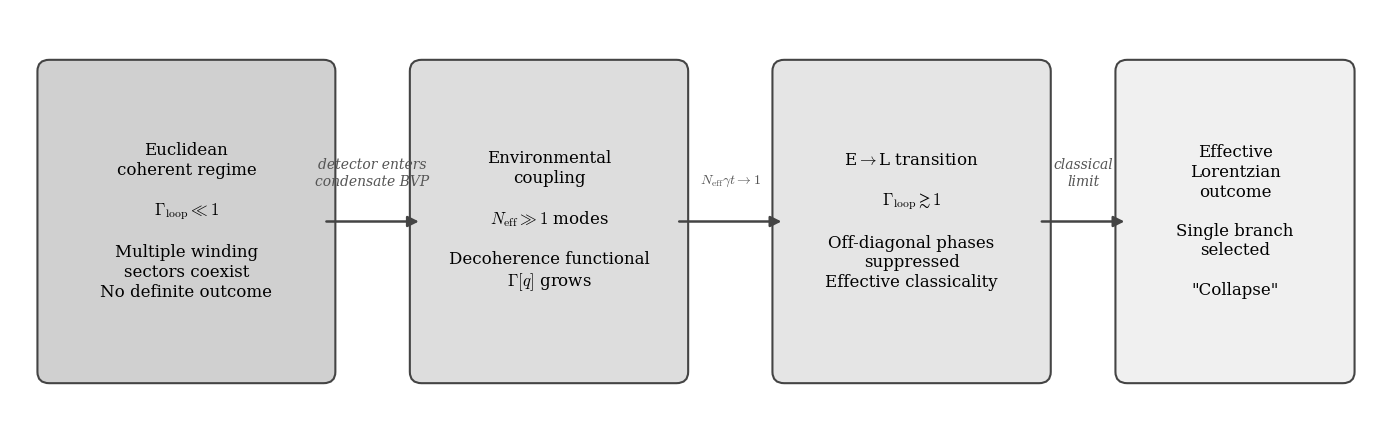

The script that saved this image: (Note: this script raises an exception after producing the figure.)
"""F5: Measurement E→L transition — v2: larger fonts, spaced boxes, arrows to edges"""
import matplotlib; matplotlib.use('Agg')
import matplotlib.pyplot as plt
from matplotlib.patches import FancyBboxPatch
import os

plt.rcParams.update({'font.family': 'serif', 'font.size': 12, 'mathtext.fontset': 'cm'})

fig = plt.figure(figsize=(14, 4.5))
fig.patch.set_facecolor('white')
ax = fig.add_axes([0.01, 0.03, 0.98, 0.94])
ax.set_xlim(0, 14); ax.set_ylim(0, 4.5); ax.axis('off')

nodes = {}
def box(key, x, y, w, h, lines, fill='#eee', fs=12):
    nodes[key] = (x, y, w, h)
    ax.add_patch(FancyBboxPatch((x-w/2, y-h/2), w, h,
        boxstyle='round,pad=0.12', facecolor=fill, edgecolor='#444', linewidth=1.5, zorder=3))
    ax.text(x, y, '\n'.join(lines), ha='center', va='center', fontsize=fs,
            linespacing=1.2, zorder=4)

def arr(src, dst, label=''):
    x0,y0,w0,h0 = nodes[src]; x1,y1,w1,h1 = nodes[dst]
    ax.annotate('', xy=(x1-w1/2, y1), xytext=(x0+w0/2, y0),
        arrowprops=dict(arrowstyle='-|>', color='#444', lw=1.8, mutation_scale=16))
    if label:
        mx = (x0+w0/2 + x1-w1/2)/2
        ax.text(mx, y0+0.35, label, fontsize=10, ha='center', va='bottom',
                color='#555', fontstyle='italic')

box('E', 1.8, 2.25, 2.8, 3.2,
    ['Euclidean\ncoherent regime', '',
     r'$\Gamma_{\rm loop}\ll 1$', '',
     'Multiple winding\nsectors coexist',
     'No definite outcome'],
    fill='#d0d0d0', fs=12)

box('env', 5.5, 2.25, 2.6, 3.2,
    ['Environmental\ncoupling', '',
     r'$N_{\rm eff}\gg 1$ modes', '',
     'Decoherence functional',
     r'$\Gamma[q]$ grows'],
    fill='#ddd', fs=12)

box('trans', 9.2, 2.25, 2.6, 3.2,
    [r'E$\to$L transition', '',
     r'$\Gamma_{\rm loop}\gtrsim 1$', '',
     'Off-diagonal phases\nsuppressed',
     'Effective classicality'],
    fill='#e5e5e5', fs=12)

box('L', 12.5, 2.25, 2.2, 3.2,
    ['Effective\nLorentzian\noutcome', '',
     'Single branch\nselected', '',
     '"Collapse"'],
    fill='#f0f0f0', fs=12)

arr('E', 'env', 'detector enters\ncondensate BVP')
arr('env', 'trans', r'$N_{\rm eff}\gamma t \to 1$')
arr('trans', 'L', 'classical\nlimit')

out = os.path.join(os.path.dirname(os.path.abspath(__file__)), '..', 'figures')
fig.savefig(os.path.join(out, 'fig_measurement_EL.pdf'), bbox_inches='tight')
fig.savefig(os.path.join(out, 'fig_measurement_EL.png'), dpi=300, bbox_inches='tight')
plt.close(); print("OK")
